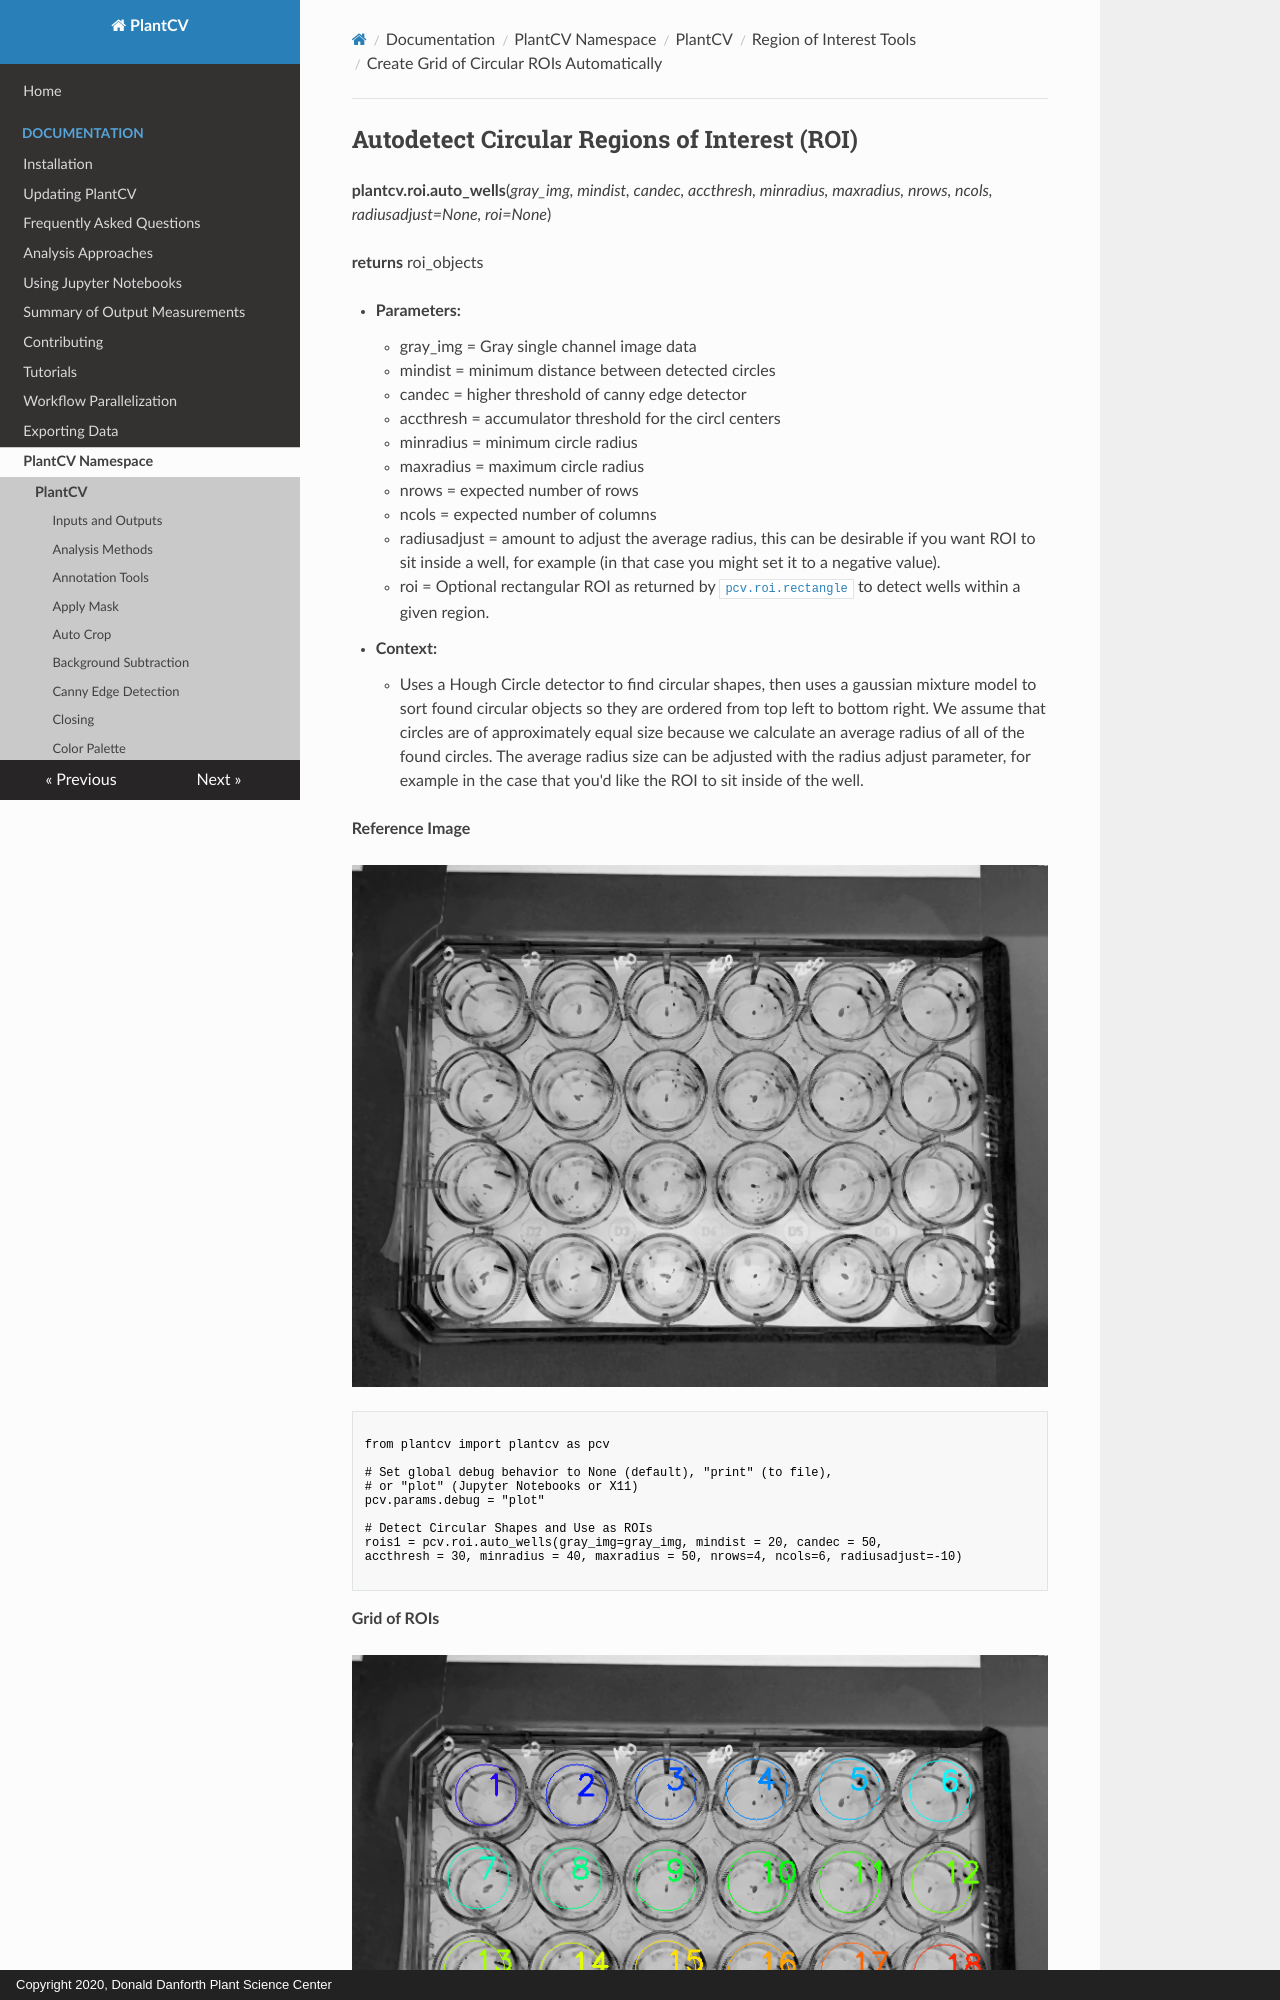

repository: danforthcenter/plantcv · page: roi_auto_wells/index.html · generator: mkdocs · copyright: Copyright 2020, Donald Danforth Plant Science Center

## Autodetect Circular Regions of Interest (ROI)

**plantcv.roi.auto_wells**(*gray_img, mindist, candec, accthresh, minradius, maxradius, nrows, ncols, radiusadjust=None, roi=None*)

**returns** roi_objects

- **Parameters:**
    - gray_img            = Gray single channel image data
    - mindist             = minimum distance between detected circles
    - candec              = higher threshold of canny edge detector
    - accthresh           = accumulator threshold for the circl centers
    - minradius           = minimum circle radius
    - maxradius           = maximum circle radius
    - nrows               = expected number of rows
    - ncols               = expected number of columns
    - radiusadjust        = amount to adjust the average radius, this can be desirable if you want ROI to sit inside a well, for example (in that case you might set it to a negative value).
	- roi                 = Optional rectangular ROI as returned by [`pcv.roi.rectangle`](roi_rectangle.md) to detect wells within a given region.
- **Context:**
    - Uses a Hough Circle detector to find circular shapes, then uses a gaussian mixture model to sort found circular objects so they are ordered from 
    top left to bottom right. We assume that circles are of approximately equal size because we calculate an average radius of all of the found circles.
    The average radius size can be adjusted with the radius adjust parameter, for example in the case that you'd like the ROI to sit inside of the well.

**Reference Image**

![Screenshot](img/documentation_images/roi_auto_wells/circle-wells.png)

```python

from plantcv import plantcv as pcv

# Set global debug behavior to None (default), "print" (to file), 
# or "plot" (Jupyter Notebooks or X11)
pcv.params.debug = "plot"
